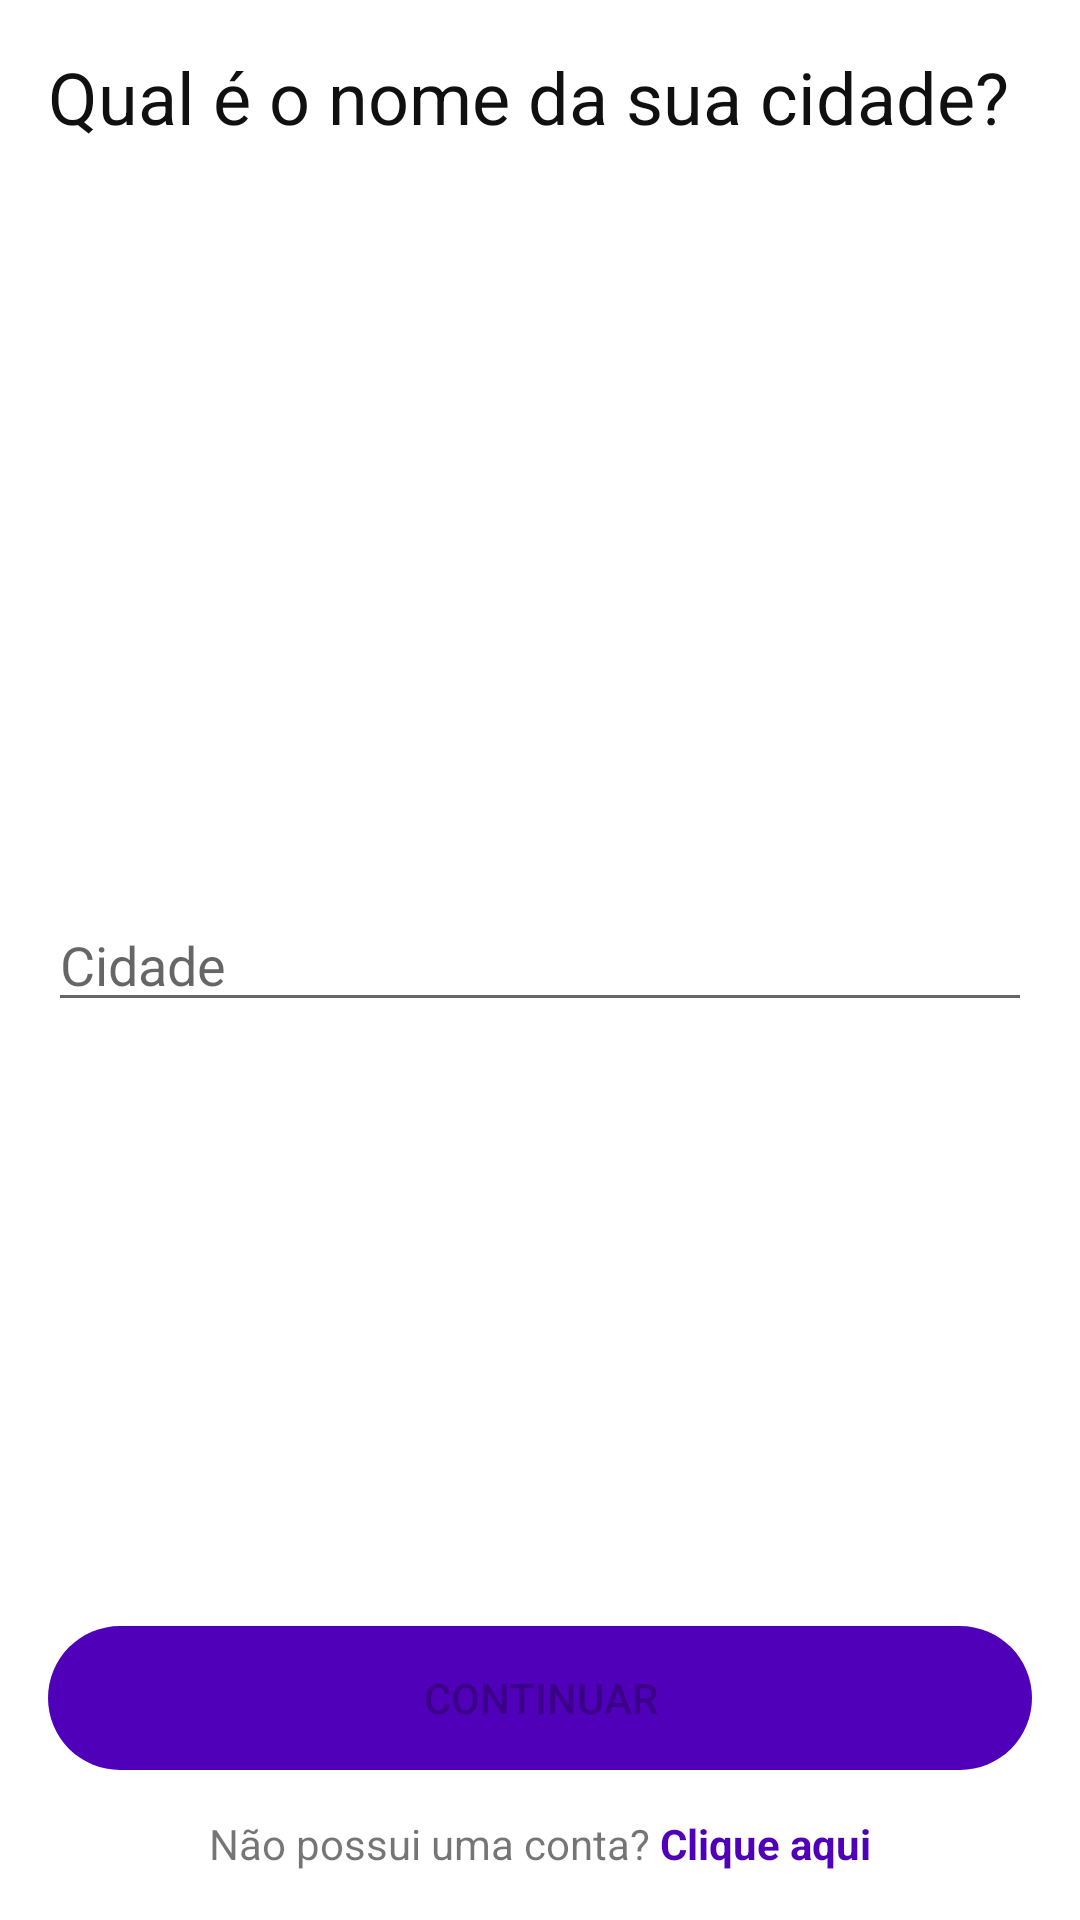

Here is an Android app screen rendered from its layout file. Give the layout XML and the strings, colors and styles it references.
<!-- AndroidManifest.xml: application theme Theme.Uberhub -->
<!-- res/layout/fragment_signup_city.xml -->
<?xml version="1.0" encoding="utf-8"?>
<FrameLayout xmlns:android="http://schemas.android.com/apk/res/android"
    xmlns:app="http://schemas.android.com/apk/res-auto"
    xmlns:tools="http://schemas.android.com/tools"
    android:layout_width="match_parent"
    android:layout_height="match_parent"
    tools:context=".signup.view.SignupCityFragment">

    <androidx.constraintlayout.widget.ConstraintLayout
        android:id="@+id/container"
        android:layout_width="match_parent"
        android:layout_height="match_parent">

        <TextView
            android:id="@+id/textView5"
            android:layout_width="match_parent"
            android:layout_height="wrap_content"
            android:layout_marginStart="16dp"
            android:layout_marginTop="16dp"
            android:layout_marginEnd="16dp"
            android:text="Qual é o nome da sua cidade?"
            android:textColor="@color/black_general"
            android:textSize="24dp"
            app:layout_constraintEnd_toEndOf="parent"
            app:layout_constraintStart_toStartOf="parent"
            app:layout_constraintTop_toTopOf="parent" />

        <EditText
            android:id="@+id/editTextTextPersonName3"
            android:layout_width="match_parent"
            android:layout_height="wrap_content"
            android:layout_marginStart="16dp"
            android:layout_marginTop="16dp"
            android:layout_marginEnd="16dp"
            android:layout_marginBottom="16dp"
            android:ems="10"
            android:inputType="textPersonName"
            android:hint="Cidade"
            app:layout_constraintBottom_toBottomOf="parent"
            app:layout_constraintEnd_toEndOf="parent"
            app:layout_constraintHorizontal_bias="0.497"
            app:layout_constraintStart_toStartOf="parent"
            app:layout_constraintTop_toTopOf="parent" />

        <Button
            android:id="@+id/btn_continue"
            android:layout_width="match_parent"
            android:layout_height="wrap_content"
            android:layout_marginStart="16dp"
            android:layout_marginEnd="16dp"
            android:layout_marginBottom="50dp"
            android:background="@drawable/rounded_button_purple"
            android:text="@string/btn_next"
            android:textAllCaps="true"
            android:enabled="false"
            app:layout_constraintBottom_toBottomOf="parent"
            app:layout_constraintEnd_toEndOf="parent"
            app:layout_constraintStart_toStartOf="parent"
            app:layout_constraintTop_toBottomOf="@+id/img_center"
            app:layout_constraintVertical_bias="0.97" />

        <TextView
            android:id="@+id/label_have_account"
            android:layout_width="wrap_content"
            android:layout_height="wrap_content"
            android:layout_marginStart="50dp"
            android:layout_marginTop="15dp"
            android:layout_marginEnd="50dp"
            android:text="@string/label_not_have_account"
            app:layout_constraintTop_toBottomOf="@+id/btn_continue"
            app:layout_constraintLeft_toLeftOf="parent"
            app:layout_constraintRight_toRightOf="parent"/>
    </androidx.constraintlayout.widget.ConstraintLayout>

</FrameLayout>
<!-- resources referenced by this layout -->
<resources>
  <color name="black_general">#101010</color>
  <!-- drawable rounded_button_purple (drawable) -->
  <?xml version="1.0" encoding="utf-8"?>
  <shape
      xmlns:android="http://schemas.android.com/apk/res/android"
      android:layout_width="match_parent"
      android:layout_height="match_parent"
      android:shape="rectangle"
      android:padding="10dp">
  
      <solid android:color="@color/color_main"/>
      <corners android:radius="60dp"/>
  </shape>
  <string name="btn_next">Continuar</string>
  <string name="label_not_have_account">Não possui uma conta? <font color="#5000B8"><b>Clique aqui</b></font></string>
  <style name="Theme.Uberhub" parent="Theme.MaterialComponents.DayNight.DarkActionBar">
          
          <item name="colorPrimary">@color/color_main</item>
          <item name="colorPrimaryVariant">@color/color_main</item>
          <item name="colorOnPrimary">@color/color_white</item>
          
          <item name="colorSecondary">@color/color_blue_uberhub</item>
          <item name="colorSecondaryVariant">@color/color_purple_uberhub</item>
          <item name="colorOnSecondary">@color/color_main</item>
          
          <item name="android:statusBarColor" tools:targetApi="l">?attr/colorPrimaryVariant</item>
          
      </style>
  <color name="color_main">#5000B8</color>
  <color name="color_white">#FFFFFF</color>
  <color name="color_blue_uberhub">#1B54E8</color>
  <color name="color_purple_uberhub">#7A0596</color>
</resources>
